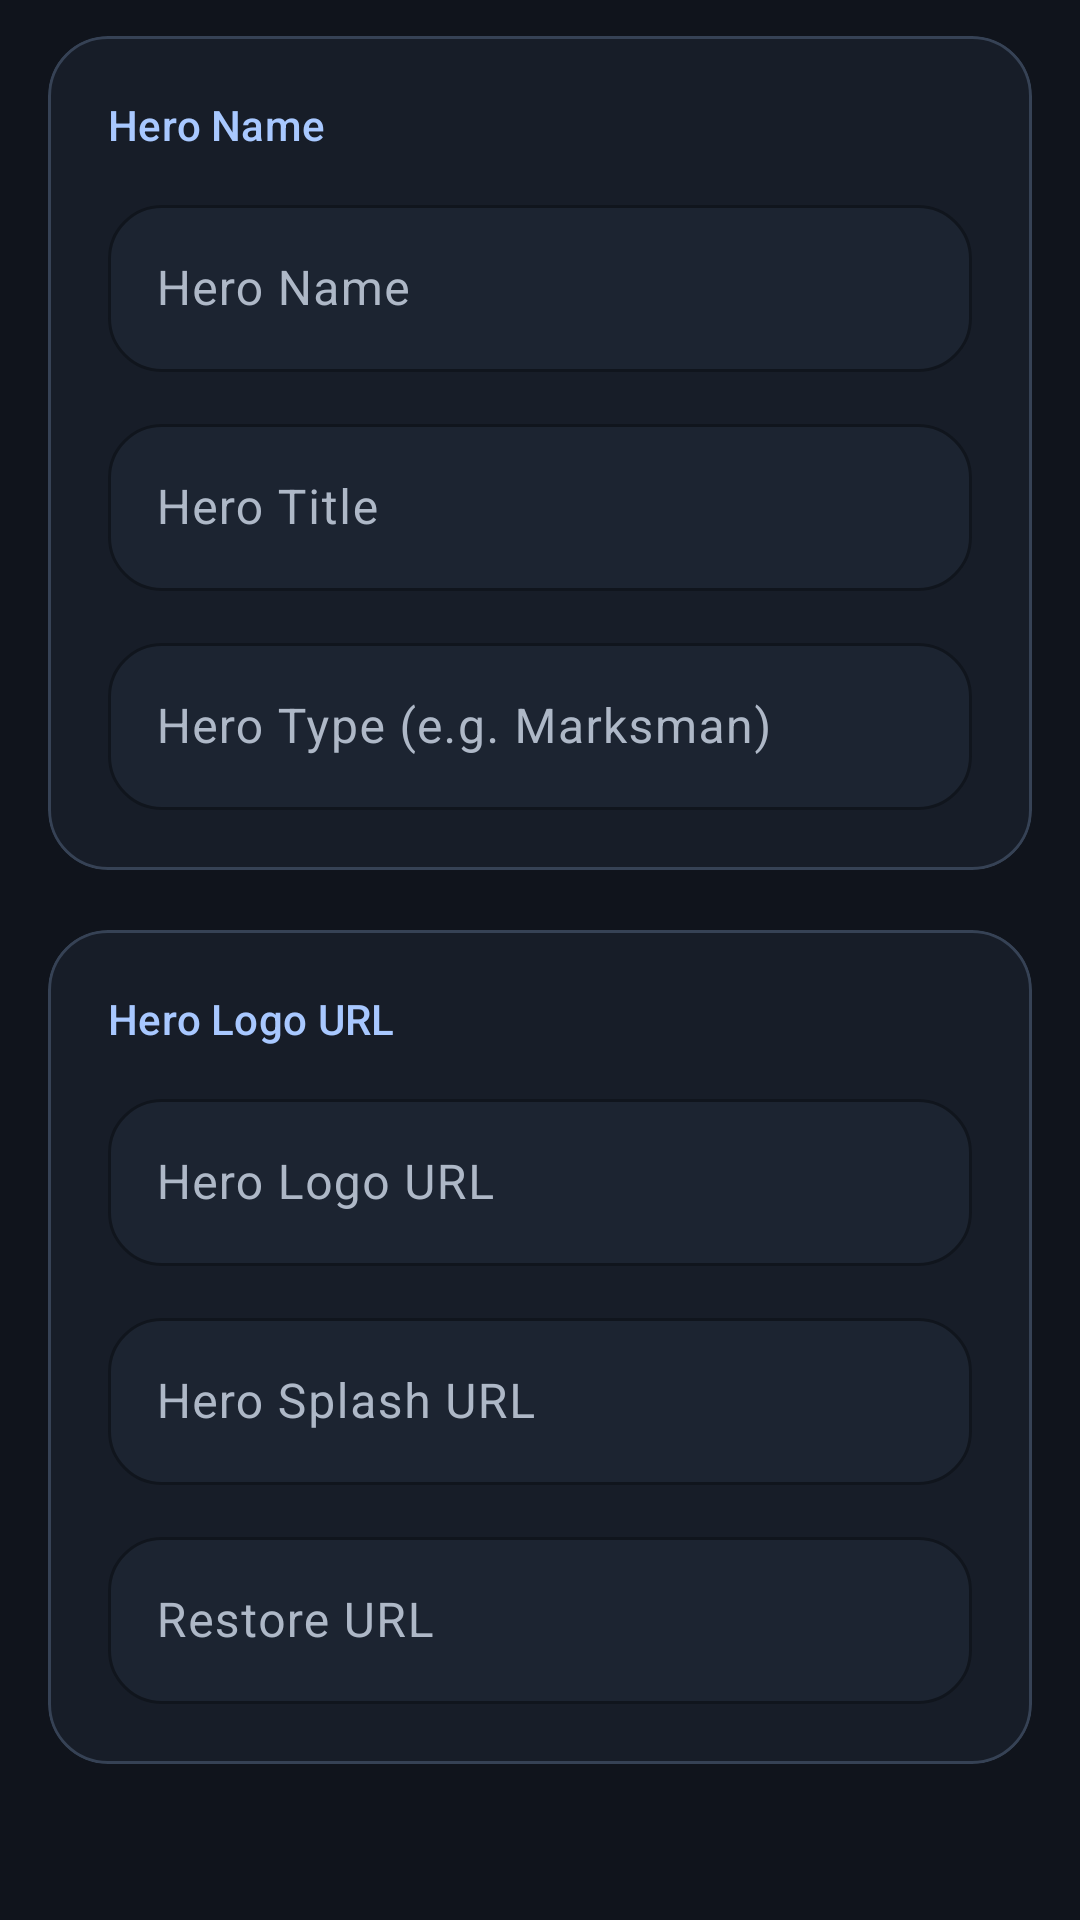

Here is an Android app screen rendered from its layout file. Give the layout XML and the strings, colors and styles it references.
<!-- AndroidManifest.xml: application theme Theme.HeroConfigManager -->
<!-- res/layout/fragment_editor_basic.xml -->
<?xml version="1.0" encoding="utf-8"?>
<androidx.core.widget.NestedScrollView
    xmlns:android="http://schemas.android.com/apk/res/android"
    xmlns:app="http://schemas.android.com/apk/res-auto"
    android:layout_width="match_parent"
    android:layout_height="match_parent"
    android:background="?attr/colorSurface"
    android:fillViewport="true">

    <androidx.constraintlayout.widget.ConstraintLayout
        android:layout_width="match_parent"
        android:layout_height="wrap_content"
        android:paddingHorizontal="@dimen/screen_padding_horizontal"
        android:paddingTop="@dimen/screen_padding_vertical"
        android:paddingBottom="96dp">

        <androidx.constraintlayout.widget.ConstraintLayout
            android:id="@+id/contentContainer"
            android:layout_width="0dp"
            android:layout_height="wrap_content"
            app:layout_constraintEnd_toEndOf="parent"
            app:layout_constraintHorizontal_bias="0.5"
            app:layout_constraintStart_toStartOf="parent"
            app:layout_constraintTop_toTopOf="parent"
            app:layout_constraintWidth_max="@dimen/content_max_width">

            <com.google.android.material.card.MaterialCardView
                android:id="@+id/cardIdentity"
                style="@style/Widget.HeroConfig.SectionCard"
                android:layout_width="0dp"
                android:layout_height="wrap_content"
                app:layout_constraintEnd_toEndOf="parent"
                app:layout_constraintStart_toStartOf="parent"
                app:layout_constraintTop_toTopOf="parent">

                <androidx.constraintlayout.widget.ConstraintLayout
                    android:layout_width="match_parent"
                    android:layout_height="wrap_content"
                    android:padding="@dimen/section_card_padding">

                    <TextView
                        android:id="@+id/tvIdentityLabel"
                        android:layout_width="wrap_content"
                        android:layout_height="wrap_content"
                        android:text="@string/hero_name"
                        android:textAppearance="@style/TextAppearance.HeroConfig.SectionLabel"
                        app:layout_constraintStart_toStartOf="parent"
                        app:layout_constraintTop_toTopOf="parent" />

                    <com.google.android.material.textfield.TextInputLayout
                        android:id="@+id/tilHeroName"
                        style="@style/Widget.HeroConfig.TextInput"
                        android:layout_width="0dp"
                        android:layout_height="wrap_content"
                        android:layout_marginTop="12dp"
                        android:hint="@string/hero_name"
                        app:layout_constraintEnd_toEndOf="parent"
                        app:layout_constraintStart_toStartOf="parent"
                        app:layout_constraintTop_toBottomOf="@id/tvIdentityLabel">

                        <com.google.android.material.textfield.TextInputEditText
                            android:id="@+id/etHeroName"
                            android:layout_width="match_parent"
                            android:layout_height="wrap_content" />

                    </com.google.android.material.textfield.TextInputLayout>

                    <com.google.android.material.textfield.TextInputLayout
                        android:id="@+id/tilHeroTitle"
                        style="@style/Widget.HeroConfig.TextInput"
                        android:layout_width="0dp"
                        android:layout_height="wrap_content"
                        android:layout_marginTop="@dimen/field_spacing"
                        android:hint="@string/hero_title"
                        app:layout_constraintEnd_toEndOf="parent"
                        app:layout_constraintStart_toStartOf="parent"
                        app:layout_constraintTop_toBottomOf="@id/tilHeroName">

                        <com.google.android.material.textfield.TextInputEditText
                            android:id="@+id/etHeroTitle"
                            android:layout_width="match_parent"
                            android:layout_height="wrap_content" />

                    </com.google.android.material.textfield.TextInputLayout>

                    <com.google.android.material.textfield.TextInputLayout
                        android:id="@+id/tilHeroType"
                        style="@style/Widget.HeroConfig.TextInput"
                        android:layout_width="0dp"
                        android:layout_height="wrap_content"
                        android:layout_marginTop="@dimen/field_spacing"
                        android:hint="@string/hero_type"
                        app:layout_constraintEnd_toEndOf="parent"
                        app:layout_constraintStart_toStartOf="parent"
                        app:layout_constraintTop_toBottomOf="@id/tilHeroTitle">

                        <com.google.android.material.textfield.TextInputEditText
                            android:id="@+id/etHeroType"
                            android:layout_width="match_parent"
                            android:layout_height="wrap_content" />

                    </com.google.android.material.textfield.TextInputLayout>

                </androidx.constraintlayout.widget.ConstraintLayout>

            </com.google.android.material.card.MaterialCardView>

            <com.google.android.material.card.MaterialCardView
                android:id="@+id/cardAssets"
                style="@style/Widget.HeroConfig.SectionCard"
                android:layout_width="0dp"
                android:layout_height="wrap_content"
                android:layout_marginTop="@dimen/section_spacing"
                app:layout_constraintEnd_toEndOf="parent"
                app:layout_constraintStart_toStartOf="parent"
                app:layout_constraintTop_toBottomOf="@id/cardIdentity">

                <androidx.constraintlayout.widget.ConstraintLayout
                    android:layout_width="match_parent"
                    android:layout_height="wrap_content"
                    android:padding="@dimen/section_card_padding">

                    <TextView
                        android:id="@+id/tvAssetsLabel"
                        android:layout_width="wrap_content"
                        android:layout_height="wrap_content"
                        android:text="@string/hero_logo_url"
                        android:textAppearance="@style/TextAppearance.HeroConfig.SectionLabel"
                        app:layout_constraintStart_toStartOf="parent"
                        app:layout_constraintTop_toTopOf="parent" />

                    <com.google.android.material.textfield.TextInputLayout
                        android:id="@+id/tilHeroLogo"
                        style="@style/Widget.HeroConfig.TextInput"
                        android:layout_width="0dp"
                        android:layout_height="wrap_content"
                        android:layout_marginTop="12dp"
                        android:hint="@string/hero_logo_url"
                        app:layout_constraintEnd_toEndOf="parent"
                        app:layout_constraintStart_toStartOf="parent"
                        app:layout_constraintTop_toBottomOf="@id/tvAssetsLabel">

                        <com.google.android.material.textfield.TextInputEditText
                            android:id="@+id/etHeroLogo"
                            android:layout_width="match_parent"
                            android:layout_height="wrap_content"
                            android:inputType="textUri" />

                    </com.google.android.material.textfield.TextInputLayout>

                    <com.google.android.material.textfield.TextInputLayout
                        android:id="@+id/tilHeroSplash"
                        style="@style/Widget.HeroConfig.TextInput"
                        android:layout_width="0dp"
                        android:layout_height="wrap_content"
                        android:layout_marginTop="@dimen/field_spacing"
                        android:hint="@string/hero_splash_url"
                        app:layout_constraintEnd_toEndOf="parent"
                        app:layout_constraintStart_toStartOf="parent"
                        app:layout_constraintTop_toBottomOf="@id/tilHeroLogo">

                        <com.google.android.material.textfield.TextInputEditText
                            android:id="@+id/etHeroSplash"
                            android:layout_width="match_parent"
                            android:layout_height="wrap_content"
                            android:inputType="textUri" />

                    </com.google.android.material.textfield.TextInputLayout>

                    <com.google.android.material.textfield.TextInputLayout
                        android:id="@+id/tilRestoreUrl"
                        style="@style/Widget.HeroConfig.TextInput"
                        android:layout_width="0dp"
                        android:layout_height="wrap_content"
                        android:layout_marginTop="@dimen/field_spacing"
                        android:hint="@string/restore_url"
                        app:layout_constraintBottom_toBottomOf="parent"
                        app:layout_constraintEnd_toEndOf="parent"
                        app:layout_constraintStart_toStartOf="parent"
                        app:layout_constraintTop_toBottomOf="@id/tilHeroSplash">

                        <com.google.android.material.textfield.TextInputEditText
                            android:id="@+id/etRestoreUrl"
                            android:layout_width="match_parent"
                            android:layout_height="wrap_content"
                            android:inputType="textUri" />

                    </com.google.android.material.textfield.TextInputLayout>

                </androidx.constraintlayout.widget.ConstraintLayout>

            </com.google.android.material.card.MaterialCardView>

        </androidx.constraintlayout.widget.ConstraintLayout>

    </androidx.constraintlayout.widget.ConstraintLayout>

</androidx.core.widget.NestedScrollView>
<!-- resources referenced by this layout -->
<resources>
  <dimen name="content_max_width">9999dp</dimen>
  <dimen name="field_spacing">12dp</dimen>
  <dimen name="screen_padding_horizontal">16dp</dimen>
  <dimen name="screen_padding_vertical">12dp</dimen>
  <dimen name="section_card_padding">20dp</dimen>
  <dimen name="section_spacing">20dp</dimen>
  <string name="hero_logo_url">Hero Logo URL</string>
  <string name="hero_name">Hero Name</string>
  <string name="hero_splash_url">Hero Splash URL</string>
  <string name="hero_title">Hero Title</string>
  <string name="hero_type">Hero Type (e.g. Marksman)</string>
  <string name="restore_url">Restore URL</string>
  <style name="TextAppearance.HeroConfig.SectionLabel" parent="TextAppearance.Material3.LabelLarge">
          <item name="android:textColor">?attr/colorPrimary</item>
          <item name="android:fontFamily">sans-serif-medium</item>
      </style>
  <style name="Widget.HeroConfig.SectionCard" parent="Widget.Material3.CardView.Outlined">
          <item name="cardCornerRadius">@dimen/card_corner_radius_medium</item>
          <item name="cardBackgroundColor">?attr/colorSurfaceContainer</item>
          <item name="cardElevation">0dp</item>
          <item name="strokeColor">?attr/colorOutlineVariant</item>
          <item name="strokeWidth">1dp</item>
      </style>
  <style name="Widget.HeroConfig.TextInput" parent="Widget.Material3.TextInputLayout.OutlinedBox">
          <item name="boxBackgroundColor">?attr/colorSurfaceContainerHigh</item>
          <item name="boxStrokeColor">?attr/colorOutlineVariant</item>
          <item name="shapeAppearanceOverlay">@style/ShapeAppearance.HeroConfig.Medium</item>
      </style>
  <dimen name="card_corner_radius_medium">20dp</dimen>
  <style name="ShapeAppearance.HeroConfig.Medium" parent="ShapeAppearance.Material3.MediumComponent">
          <item name="cornerSize">18dp</item>
      </style>
  <color name="primary">#A8C8FF</color>
  <color name="on_primary">#0F2E5C</color>
  <color name="primary_container">#264777</color>
  <color name="on_primary_container">#D7E3FF</color>
  <color name="secondary_container">#2F445C</color>
  <color name="on_secondary_container">#D5E4F7</color>
  <color name="surface">#10141C</color>
  <color name="on_surface">#E3E8F1</color>
  <color name="surface_variant">#1B2230</color>
  <color name="on_surface_variant">#AEB8C7</color>
  <color name="surface_container">#171D28</color>
  <color name="surface_container_high">#1C2431</color>
  <color name="surface_container_highest">#252F3F</color>
  <color name="outline_variant">#364255</color>
  <color name="error">#FFB4AB</color>
  <color name="background">#0B0F15</color>
  <style name="ShapeAppearance.HeroConfig.Small" parent="ShapeAppearance.Material3.SmallComponent">
          <item name="cornerSize">14dp</item>
      </style>
  <style name="ShapeAppearance.HeroConfig.Large" parent="ShapeAppearance.Material3.LargeComponent">
          <item name="cornerSize">28dp</item>
      </style>
</resources>
